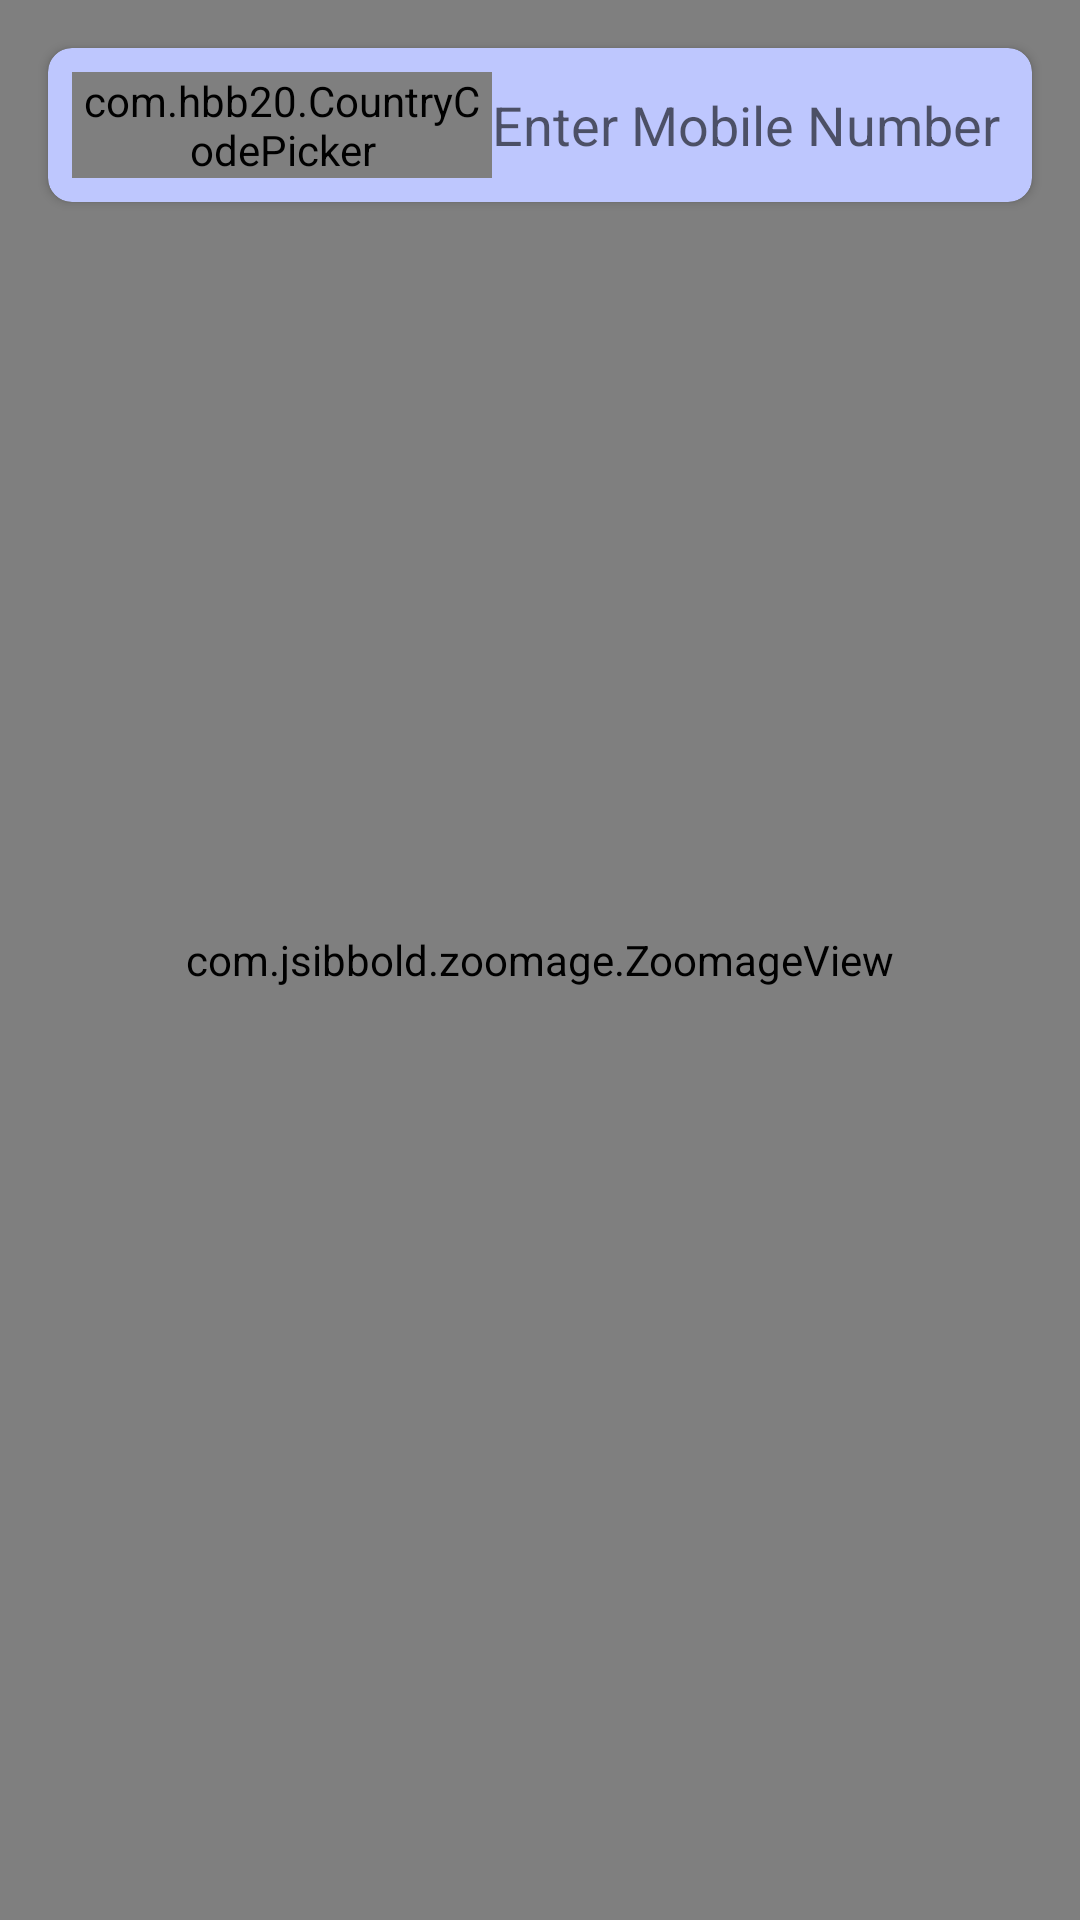

Android layout source for this screen:
<!-- AndroidManifest.xml: application theme Theme.LocationTracker -->
<!-- res/layout/activity_number_location.xml -->
<?xml version="1.0" encoding="utf-8"?>
<androidx.constraintlayout.widget.ConstraintLayout xmlns:android="http://schemas.android.com/apk/res/android"
    xmlns:app="http://schemas.android.com/apk/res-auto"
    xmlns:tools="http://schemas.android.com/tools"
    android:layout_width="match_parent"
    android:layout_height="match_parent"
    tools:context=".ui.numberlocation.NumberLocationActivity">

    <com.google.android.material.card.MaterialCardView
        android:layout_width="0dp"
        android:layout_height="wrap_content"
        android:layout_marginHorizontal="@dimen/default_padding"
        android:layout_marginTop="@dimen/default_padding"
        app:cardBackgroundColor="@color/color_secondary"
        app:cardCornerRadius="@dimen/small_padding"
        app:layout_constraintEnd_toEndOf="parent"
        app:layout_constraintStart_toStartOf="parent"
        app:layout_constraintTop_toTopOf="parent">

        <LinearLayout
            android:layout_width="match_parent"
            android:layout_height="wrap_content"
            android:gravity="center_vertical"
            android:padding="@dimen/small_padding">

            <com.hbb20.CountryCodePicker
                android:layout_width="140dp"
                android:layout_height="wrap_content" />

            <EditText
                android:id="@+id/edt_phone_number"
                android:layout_width="0dp"
                android:layout_height="wrap_content"
                android:layout_weight="1"
                android:background="@null"
                android:hint="@string/enter_mobile_number"
                android:imeOptions="actionSearch"
                android:inputType="phone" />
        </LinearLayout>

    </com.google.android.material.card.MaterialCardView>

    <com.jsibbold.zoomage.ZoomageView
        android:id="@+id/map"
        android:layout_width="0dp"
        android:layout_height="0dp"
        android:scaleType="centerCrop"
        android:src="@drawable/ic_globe_map"
        app:layout_constraintBottom_toTopOf="@id/ad_view_container"
        app:layout_constraintEnd_toEndOf="parent"
        app:layout_constraintStart_toStartOf="parent"
        app:layout_constraintTop_toTopOf="parent"
        app:zoomage_animateOnReset="true"
        app:zoomage_autoCenter="true"
        app:zoomage_autoResetMode="UNDER"
        app:zoomage_maxScale="8"
        app:zoomage_minScale="0.6"
        app:zoomage_restrictBounds="false"
        app:zoomage_translatable="true"
        app:zoomage_zoomable="true" />

    <LinearLayout
        android:id="@+id/ad_view_container"
        android:layout_width="match_parent"
        android:layout_height="wrap_content"
        android:orientation="vertical"
        app:layout_constraintBottom_toBottomOf="parent"
        app:layout_constraintEnd_toEndOf="parent"
        app:layout_constraintStart_toStartOf="parent" />

</androidx.constraintlayout.widget.ConstraintLayout>
<!-- resources referenced by this layout -->
<resources>
  <color name="color_secondary">#FFBEC7FE</color>
  <dimen name="default_padding">16dp</dimen>
  <dimen name="small_padding">8dp</dimen>
  <!-- drawable ic_globe_map: webp bitmap (drawable, 114324 bytes) -->
  <string name="enter_mobile_number">Enter Mobile Number</string>
  <style name="Theme.LocationTracker" parent="Theme.MaterialComponents.Light.DarkActionBar.Bridge">
          <item name="colorPrimary">@color/color_primary</item>
          <item name="colorPrimaryVariant">@color/color_primary_dark</item>
          <item name="colorOnPrimary">@color/white</item>
          <item name="colorSecondary">@color/color_secondary</item>
          <item name="colorSecondaryVariant">@color/color_secondary_variant</item>
          <item name="colorOnSecondary">@color/black</item>
          <item name="android:statusBarColor">?attr/colorPrimary</item>
      </style>
  <color name="color_primary">#FF3f51b5</color>
  <color name="color_primary_dark">#FF4050B5</color>
  <color name="white">#FFFFFFFF</color>
  <color name="color_secondary_variant">#FFCBD2FF</color>
  <color name="black">#FF000000</color>
</resources>
